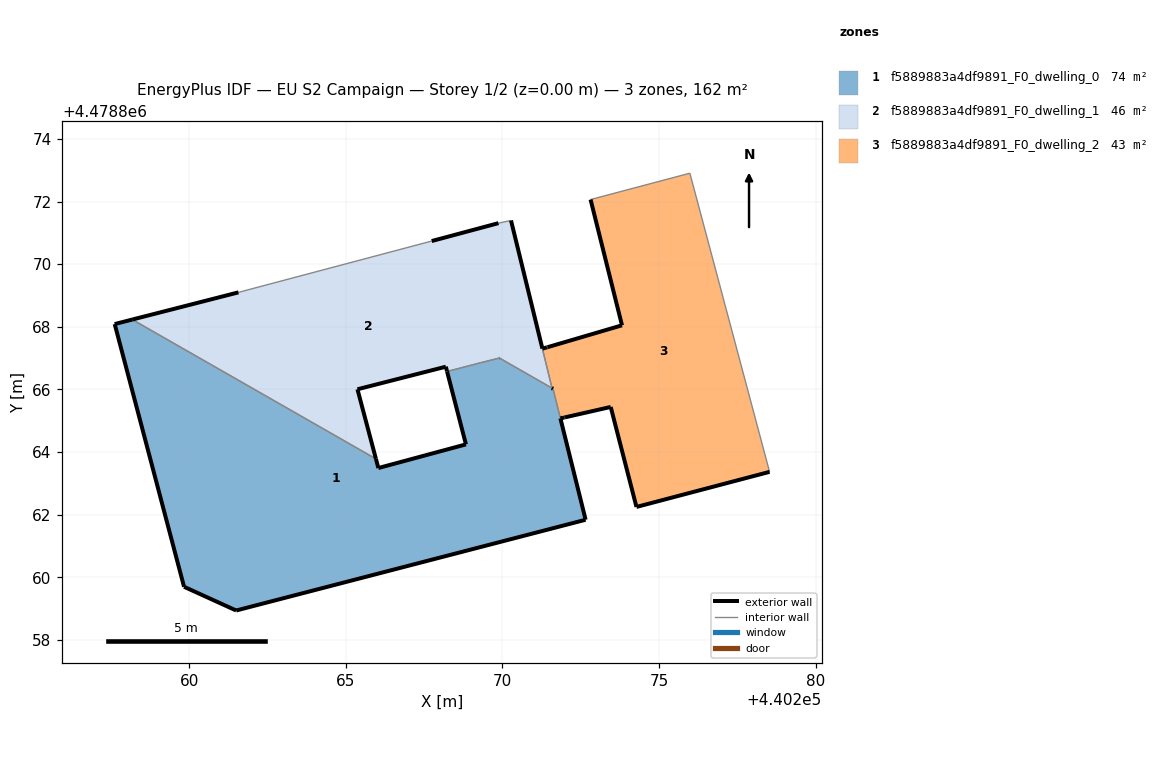
=== STOREY PLAN SPEC (per zone: floor XY polygon, exterior-wall plan segments, windows/doors) ===
zone 1: f5889883a4df9891_F0_dwelling_0  (73.9 m²)
  floor: (440272.66, 4478861.84) (440271.62, 4478866.02) (440269.91, 4478867.00) (440269.30, 4478866.85) (440268.23, 4478866.57) (440268.84, 4478864.25) (440266.04, 4478863.49) (440265.96, 4478863.78) (440258.18, 4478868.23) (440257.62, 4478868.09) (440259.84, 4478859.70) (440261.50, 4478858.94)
  exterior wall: (440268.84, 4478864.25) – (440268.23, 4478866.57)  [2.4 m]
  exterior wall: (440271.85, 4478865.07) – (440271.85, 4478865.08)  [0.0 m]
  exterior wall: (440271.85, 4478865.07) – (440272.66, 4478861.84)  [3.3 m]
  exterior wall: (440272.66, 4478861.84) – (440261.50, 4478858.94)  [11.5 m]
  exterior wall: (440261.50, 4478858.94) – (440259.84, 4478859.70)  [1.8 m]
  exterior wall: (440259.84, 4478859.70) – (440257.62, 4478868.09)  [8.7 m]
  exterior wall: (440257.62, 4478868.09) – (440258.18, 4478868.23)  [0.6 m]
  exterior wall: (440265.96, 4478863.78) – (440266.04, 4478863.49)  [0.3 m]
  exterior wall: (440266.04, 4478863.49) – (440268.84, 4478864.25)  [2.9 m]
  exterior wall: (440269.90, 4478867.00) – (440269.91, 4478867.00)  [0.0 m]
  exterior wall: (440271.58, 4478866.05) – (440271.58, 4478866.04) – (440271.62, 4478866.02)  [0.0 m]
  interior walls: 7
zone 2: f5889883a4df9891_F0_dwelling_1  (45.7 m²)
  floor: (440271.58, 4478866.05) (440271.28, 4478867.31) (440270.28, 4478871.39) (440269.88, 4478871.31) (440267.74, 4478870.74) (440261.57, 4478869.10) (440258.18, 4478868.23) (440265.96, 4478863.78) (440265.37, 4478866.01) (440268.19, 4478866.73) (440268.23, 4478866.57) (440269.30, 4478866.85) (440269.90, 4478867.00)
  exterior wall: (440268.19, 4478866.73) – (440265.37, 4478866.01)  [2.9 m]
  exterior wall: (440265.37, 4478866.01) – (440265.96, 4478863.78)  [2.3 m]
  exterior wall: (440258.18, 4478868.23) – (440261.57, 4478869.10)  [3.5 m]
  exterior wall: (440267.74, 4478870.74) – (440269.88, 4478871.31)  [2.2 m]
  exterior wall: (440270.28, 4478871.39) – (440271.28, 4478867.31)  [4.2 m]
  exterior wall: (440271.28, 4478867.30) – (440271.28, 4478867.31)  [0.0 m]
  exterior wall: (440268.23, 4478866.58) – (440268.23, 4478866.57)  [0.0 m]
  exterior wall: (440268.23, 4478866.58) – (440268.19, 4478866.73)  [0.1 m]
  interior walls: 8
zone 3: f5889883a4df9891_F0_dwelling_2  (42.6 m²)
  floor: (440278.53, 4478863.37) (440275.98, 4478872.90) (440272.82, 4478872.06) (440273.82, 4478868.05) (440271.43, 4478867.35) (440271.42, 4478867.34) (440271.28, 4478867.30) (440271.58, 4478866.04) (440271.62, 4478866.02) (440271.85, 4478865.08) (440271.97, 4478865.11) (440272.00, 4478865.11) (440273.46, 4478865.44) (440274.28, 4478862.25)
  exterior wall: (440273.82, 4478868.05) – (440272.82, 4478872.06)  [4.1 m]
  exterior wall: (440278.53, 4478863.37) – (440274.28, 4478862.25)  [4.4 m]
  exterior wall: (440274.28, 4478862.25) – (440273.46, 4478865.44)  [3.3 m]
  exterior wall: (440273.46, 4478865.44) – (440272.00, 4478865.11)  [1.5 m]
  exterior wall: (440272.00, 4478865.11) – (440271.97, 4478865.11)  [0.0 m]
  exterior wall: (440271.97, 4478865.10) – (440271.97, 4478865.11)  [0.0 m]
  exterior wall: (440271.97, 4478865.10) – (440271.85, 4478865.08)  [0.1 m]
  exterior wall: (440271.28, 4478867.30) – (440271.42, 4478867.34)  [0.1 m]
  exterior wall: (440271.42, 4478867.34) – (440271.43, 4478867.35)  [0.0 m]
  exterior wall: (440271.44, 4478867.35) – (440271.43, 4478867.35)  [0.0 m]
  exterior wall: (440271.44, 4478867.35) – (440273.82, 4478868.05)  [2.5 m]
  interior walls: 5

=== DERIVED (storey summary) ===
Building: EU S2 Campaign
Storey: 1 of 2  (floor level z = 0.00 m)
Storey gross floor area: 162.1 m²
Zones on this storey: 3
  - f5889883a4df9891_F0_dwelling_0: floor 73.9 m²; exterior wall 31.6 m (94.6 m²); WWR 0.0%
  - f5889883a4df9891_F0_dwelling_1: floor 45.7 m²; exterior wall 15.3 m (45.9 m²); WWR 0.0%
  - f5889883a4df9891_F0_dwelling_2: floor 42.6 m²; exterior wall 16.1 m (48.4 m²); WWR 0.0%
Zone adjacency (shared interzone walls):
  - f5889883a4df9891_F0_dwelling_0 ↔ f5889883a4df9891_F0_dwelling_1
  - f5889883a4df9891_F0_dwelling_0 ↔ f5889883a4df9891_F0_dwelling_2
  - f5889883a4df9891_F0_dwelling_1 ↔ f5889883a4df9891_F0_dwelling_2